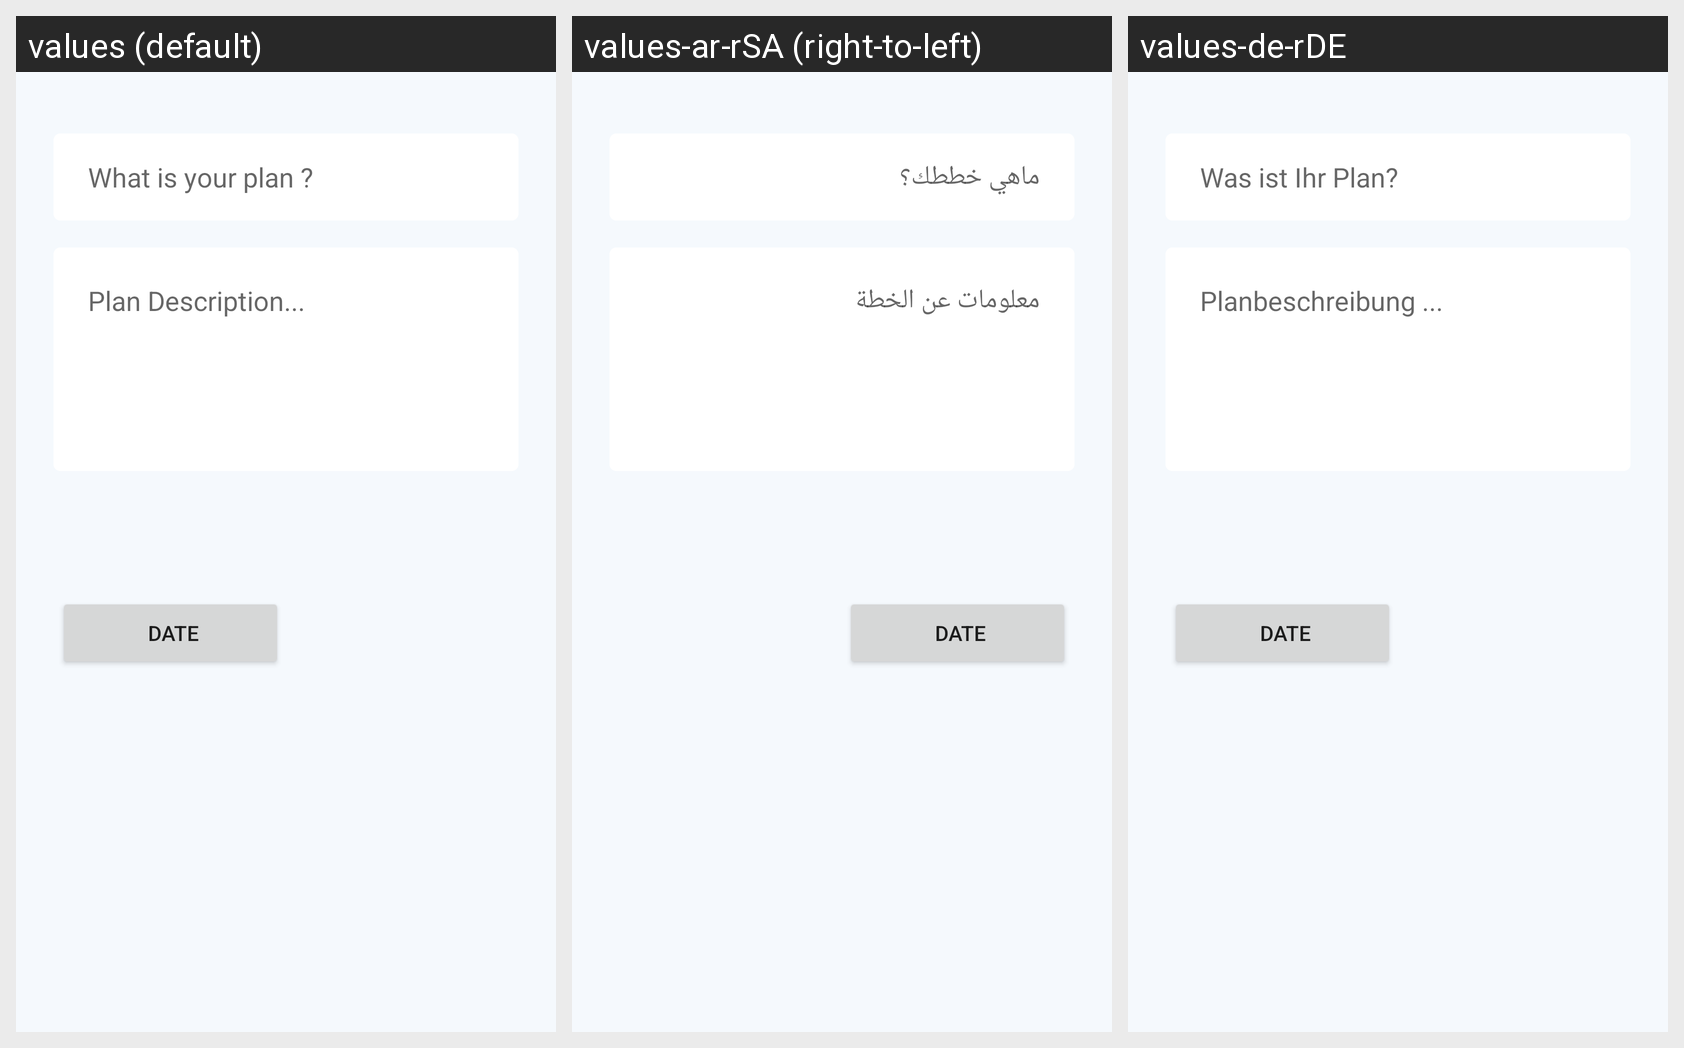

Strings drawn on this Android screen and how each of the app's shown locales translates them:
Android screen res/layout/fragment_add.xml rendered under 3 locales, left to right: values (default), values-ar-rSA (right-to-left), values-de-rDE. Device: Nexus 5 (rendered at 1080×1920; each locale shown at half size, 540×960, under a caption strip naming it); theme Theme.RestaurantWeatherApp.
Strings drawn on this screen, with the default value and each locale's value (text and hints the layout hard-codes, and strings that could not be matched under every locale, appear in the picture but are not listed):

what_is_your_plan
  values: What is your plan ?
  values-ar-rSA: ماهي خططك؟
  values-de-rDE: Was ist Ihr Plan?

Plan_Description
  values: Plan Description...
  values-ar-rSA: معلومات عن الخطة
  values-de-rDE: Planbeschreibung ...
